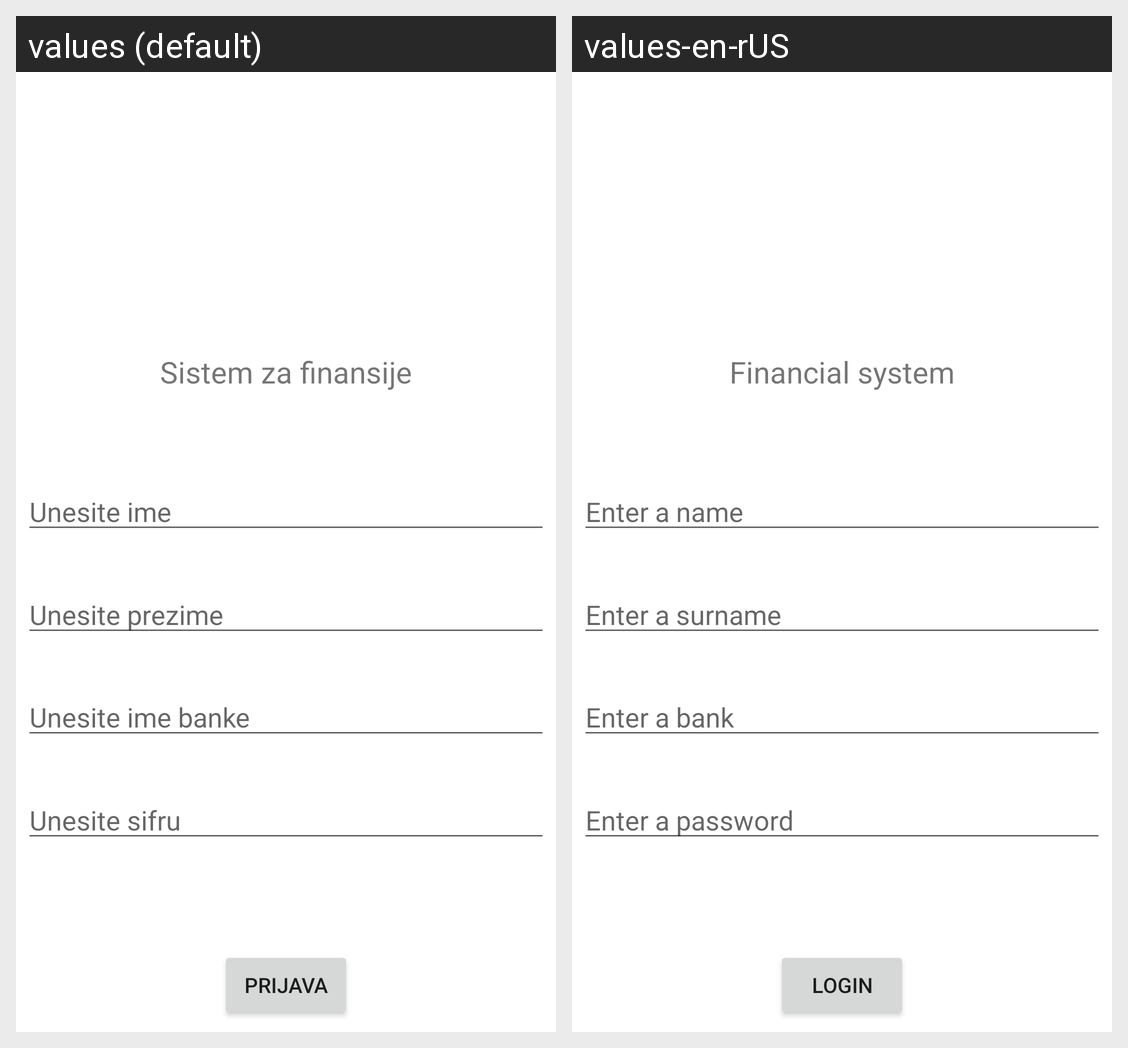

This grid shows one Android layout under two languages. Give, for every string resource on the screen, its name, the default text and each shown locale's text.
Android screen res/layout/activity_login.xml rendered under 2 locales, left to right: values (default), values-en-rUS. Device: Nexus 5 (rendered at 1080×1920; each locale shown at half size, 540×960, under a caption strip naming it); theme Theme.RAFWallet.
Strings drawn on this screen, with the default value and each locale's value (text and hints the layout hard-codes, and strings that could not be matched under every locale, appear in the picture but are not listed):

sistem_za_finansije
  values: Sistem za finansije
  values-en-rUS: Financial system

unesite_ime
  values: Unesite ime
  values-en-rUS: Enter a name

unesite_prezime
  values: Unesite prezime
  values-en-rUS: Enter a surname

unesite_ime_banke
  values: Unesite ime banke
  values-en-rUS: Enter a bank

unesite_sifru
  values: Unesite sifru
  values-en-rUS: Enter a password

prijava
  values: Prijava
  values-en-rUS: Login
